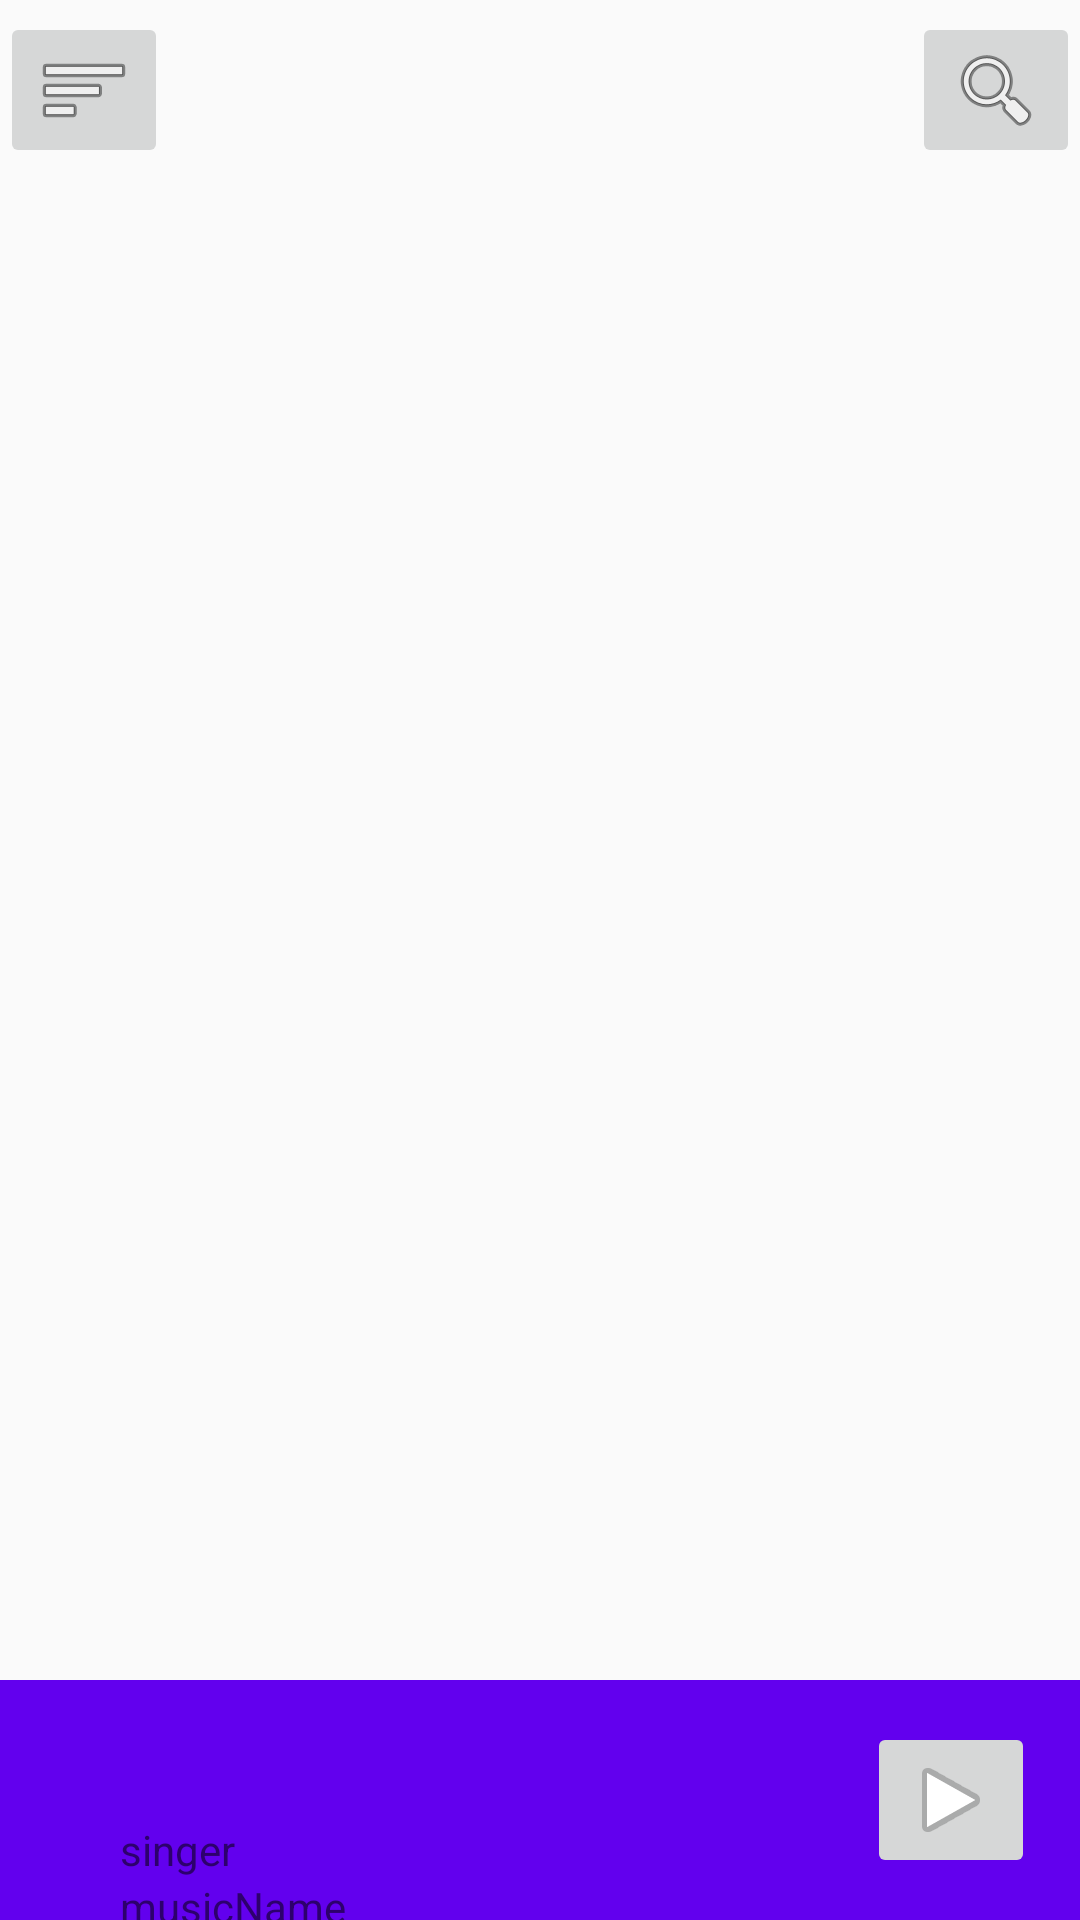

Reconstruct the res/layout file that produces this screen, plus the resources it refers to.
<!-- AndroidManifest.xml: application theme AppTheme.NoActionBar -->
<!-- res/layout/activity_play_list.xml -->
<?xml version="1.0" encoding="utf-8"?>
<RelativeLayout xmlns:android="http://schemas.android.com/apk/res/android"
    xmlns:app="http://schemas.android.com/apk/res-auto"
    xmlns:tools="http://schemas.android.com/tools"
    android:layout_width="match_parent"
    android:layout_height="match_parent"
    tools:context="com.example.da08.musicplayerproject.ListActivity">

    <RelativeLayout
        android:layout_width="match_parent"
        android:layout_height="60dp"
        android:layout_alignParentTop="true"
        android:layout_alignParentStart="true"
        android:id="@+id/relativeLayout3">

        <ImageButton
            android:id="@+id/btnMenuL"
            android:layout_width="wrap_content"
            android:layout_height="wrap_content"
            android:layout_alignParentStart="true"
            android:layout_alignTop="@+id/btnSearchL"
            android:layout_gravity="center_vertical"
            android:layout_weight="0"
            app:srcCompat="@android:drawable/ic_menu_sort_by_size" />

        <ImageButton
            android:id="@+id/btnSearchL"
            android:layout_width="wrap_content"
            android:layout_height="wrap_content"
            android:layout_gravity="center_vertical"
            android:layout_weight="0"
            app:srcCompat="@android:drawable/ic_menu_search"
            android:layout_centerVertical="true"
            android:layout_alignParentEnd="true" />

    </RelativeLayout>

    <android.support.v7.widget.RecyclerView
        android:id="@+id/recyclerView"
        android:layout_width="match_parent"
        android:layout_height="match_parent"
        android:layout_above="@+id/relativeLayout2"
        android:layout_alignParentLeft="true"
        android:layout_alignParentStart="true"
        android:layout_below="@+id/relativeLayout3"
        app:layout_constraintBottom_toBottomOf="parent"
        app:layout_constraintLeft_toLeftOf="parent"
        app:layout_constraintRight_toRightOf="parent"
        app:layout_constraintTop_toTopOf="parent" />

    <RelativeLayout
        android:layout_width="match_parent"
        android:layout_height="80dp"
        android:layout_alignParentBottom="true"
        android:layout_alignParentLeft="true"
        android:layout_alignParentStart="true"
        android:background="@color/colorPrimary"
        android:id="@+id/relativeLayout2">

        <TextView
            android:id="@+id/txtTitleL"
            android:layout_width="wrap_content"
            android:layout_height="wrap_content"
            android:layout_alignTop="@+id/imgAlbumL"
            android:layout_marginLeft="24dp"
            android:layout_marginStart="24dp"
            android:layout_toEndOf="@+id/imgAlbumL"
            android:layout_toRightOf="@+id/imgAlbumL"
            android:text="musicName" />

        <TextView
            android:id="@+id/txtSingerL"
            android:layout_width="wrap_content"
            android:layout_height="wrap_content"
            android:layout_alignBottom="@+id/imgAlbumL"
            android:layout_alignLeft="@+id/txtTitleL"
            android:layout_alignStart="@+id/txtTitleL"
            android:text="singer" />

        <ImageView
            android:id="@+id/imgAlbumL"
            android:layout_width="wrap_content"
            android:layout_height="wrap_content"
            app:srcCompat="@mipmap/ic_launcher"
            android:layout_marginLeft="16dp"
            android:layout_marginStart="16dp"
            android:layout_alignBottom="@+id/btnPlayL"
            android:layout_alignParentLeft="true"
            android:layout_alignParentStart="true" />

        <ImageButton
            android:id="@+id/btnPlayL"
            android:layout_width="wrap_content"
            android:layout_height="wrap_content"
            app:srcCompat="@android:drawable/ic_media_play"
            android:layout_marginRight="15dp"
            android:layout_marginEnd="15dp"
            android:layout_centerVertical="true"
            android:layout_alignParentRight="true"
            android:layout_alignParentEnd="true" />

        <ImageButton
            android:id="@+id/btnPauseL"
            android:layout_width="wrap_content"
            android:layout_height="wrap_content"
            android:layout_alignStart="@+id/btnPlayL"
            android:layout_alignTop="@+id/btnPlayL"
            android:visibility="gone"
            app:srcCompat="@android:drawable/ic_media_pause" />

        <ImageButton
            android:id="@+id/btnReStartL"
            android:layout_width="wrap_content"
            android:layout_height="wrap_content"
            android:layout_alignStart="@+id/btnPlayL"
            android:layout_alignTop="@+id/txtTitleL"
            android:visibility="gone"
            app:srcCompat="@android:drawable/ic_media_play" />
    </RelativeLayout>

</RelativeLayout>
<!-- resources referenced by this layout -->
<resources>
  <style name="AppTheme.NoActionBar">
          <item name="windowActionBar">false</item>
          <item name="windowNoTitle">true</item>
      </style>
  <!-- not gathered from this repository: default colours our renderer supplied (Android Studio template values) -->
  <color name="colorPrimary">#FF6200EE</color>
</resources>
